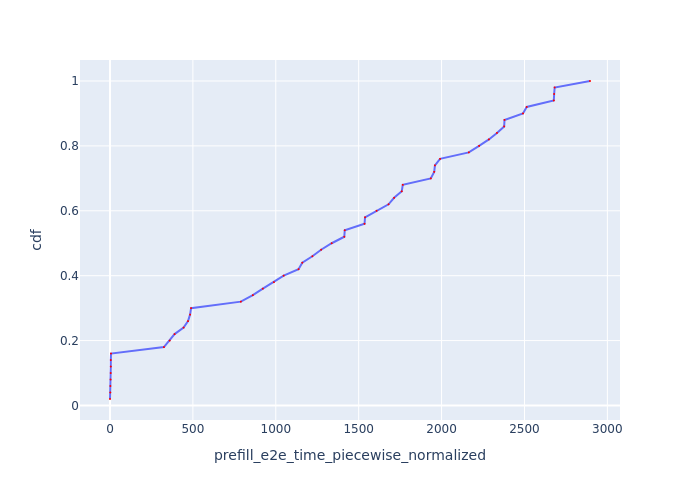

The table this chart was drawn from, first rows:
Request Id, prefill_e2e_time_piecewise_normalized, cdf
0_0, 0.001554, 0.02
0_6, 1.711, 0.04
0_1, 2.145, 0.06
0_5, 3.574, 0.08
0_2, 4.485, 0.1
0_7, 4.759, 0.12
0_4, 4.882, 0.14
0_3, 6.032, 0.16
0_8, 325.4, 0.18
0_9, 360.2, 0.2
0_10, 389.5, 0.22
0_11, 444, 0.24
0_12, 470.7, 0.26
0_13, 483, 0.28
0_14, 489.1, 0.3
0_15, 789.3, 0.32
0_16, 861.6, 0.34
0_17, 922, 0.36
0_18, 988.6, 0.38
0_19, 1048, 0.4
0_20, 1137, 0.42
0_21, 1160, 0.44
0_22, 1221, 0.46
0_23, 1273, 0.48
0_24, 1337, 0.5
0_25, 1413, 0.52
0_26, 1416, 0.54
0_28, 1535, 0.56
0_27, 1538, 0.58
0_29, 1608, 0.6
0_30, 1680, 0.62
0_31, 1714, 0.64
0_32, 1760, 0.66
0_33, 1766, 0.68
0_34, 1935, 0.7
0_35, 1956, 0.72
0_36, 1960, 0.74
0_37, 1991, 0.76
0_38, 2164, 0.78
0_39, 2226, 0.8
0_40, 2285, 0.82
0_41, 2334, 0.84
0_42, 2378, 0.86
0_43, 2380, 0.88
0_44, 2491, 0.9
0_45, 2513, 0.92
0_46, 2677, 0.94
0_47, 2679, 0.96
0_48, 2682, 0.98
0_49, 2895, 1.0
